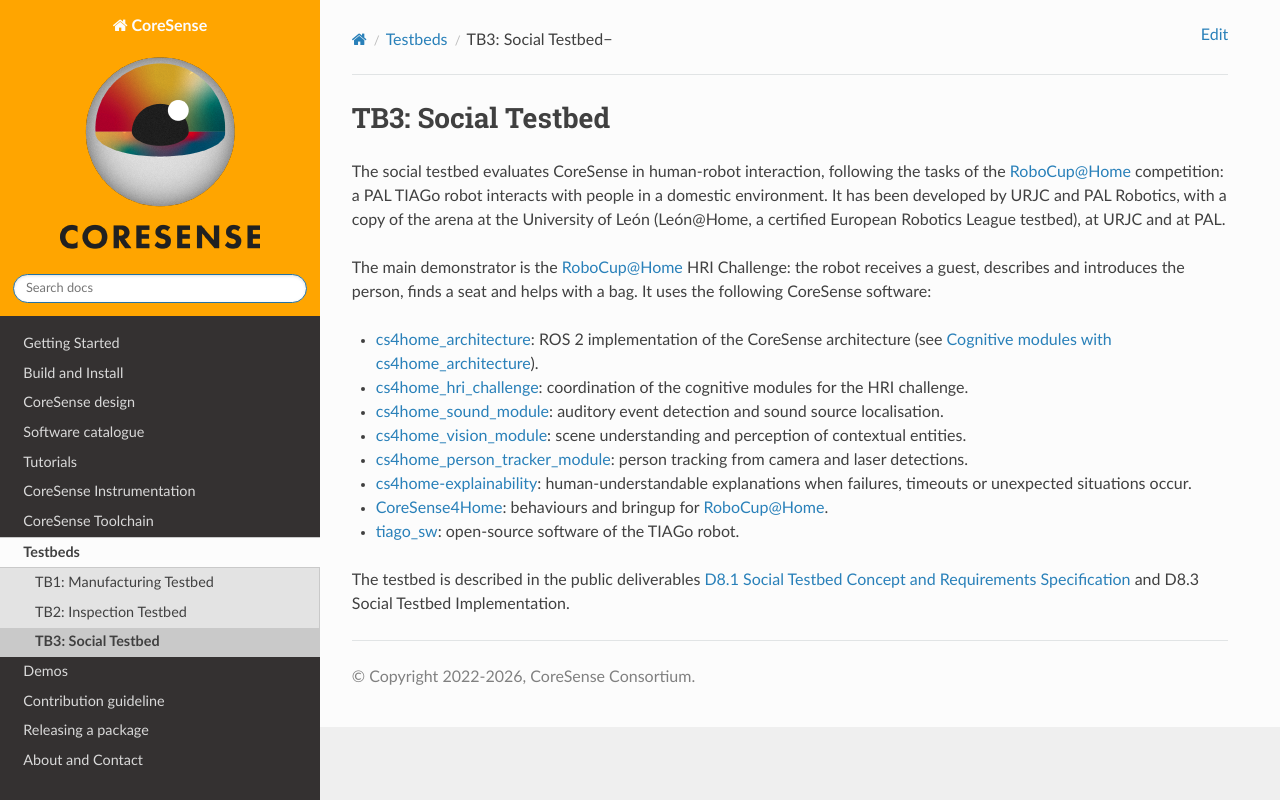

repository: CoreSenseEU/CoreSenseEU.github.io · page: testbeds/docs/social_testbed.html · generator: jekyll

.. _social_testbed:

TB3: Social Testbed
*******************

The social testbed evaluates CoreSense in human-robot interaction, following the tasks of the RoboCup@Home competition: a PAL TIAGo robot interacts with people in a domestic environment. It has been developed by URJC and PAL Robotics, with a copy of the arena at the University of León (León@Home, a certified European Robotics League testbed), at URJC and at PAL.

The main demonstrator is the RoboCup@Home HRI Challenge: the robot receives a guest, describes and introduces the person, finds a seat and helps with a bag. It uses the following CoreSense software:

- `cs4home_architecture <https://github.com/CoreSenseEU/cs4home_architecture>`_: ROS 2 implementation of the CoreSense architecture (see :ref:`tutorial_cs4home`).
- `cs4home_hri_challenge <https://github.com/CoreSenseEU/cs4home_hri_challenge>`_: coordination of the cognitive modules for the HRI challenge.
- `cs4home_sound_module <https://github.com/CoreSenseEU/cs4home_sound_module>`_: auditory event detection and sound source localisation.
- `cs4home_vision_module <https://github.com/CoreSenseEU/cs4home_vision_module>`_: scene understanding and perception of contextual entities.
- `cs4home_person_tracker_module <https://github.com/CoreSenseEU/cs4home_person_tracker_module>`_: person tracking from camera and laser detections.
- `cs4home-explainability <https://github.com/CoreSenseEU/cs4home-explainability>`_: human-understandable explanations when failures, timeouts or unexpected situations occur.
- `CoreSense4Home <https://github.com/CoreSenseEU/CoreSense4Home>`_: behaviours and bringup for RoboCup@Home.
- `tiago_sw <https://github.com/CoreSenseEU/tiago_sw>`_: open-source software of the TIAGo robot.

The testbed is described in the public deliverables `D8.1 Social Testbed Concept and Requirements Specification <https://www.coresense.eu/doc/CS-024.pdf>`_ and D8.3 Social Testbed Implementation.
